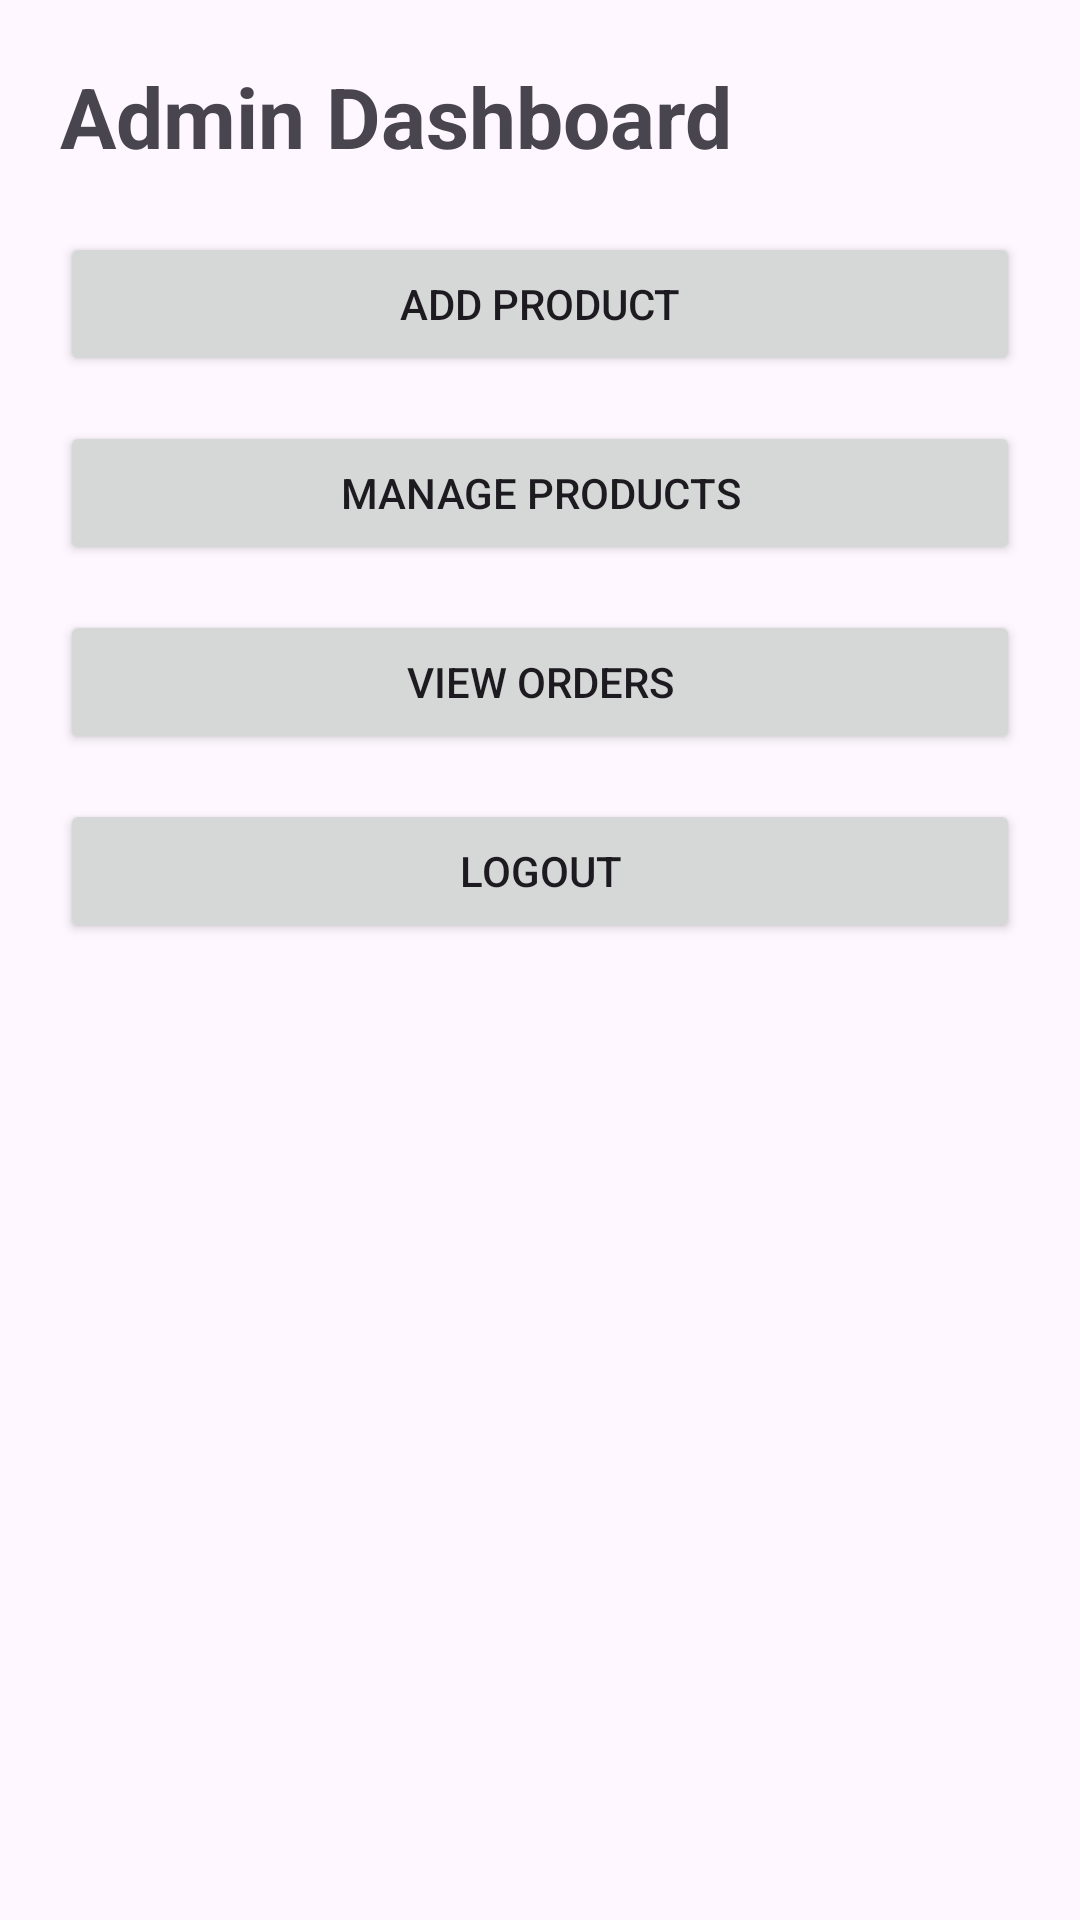

Reconstruct the res/layout file that produces this screen, plus the resources it refers to.
<!-- AndroidManifest.xml: application theme Theme.Material3.DayNight.NoActionBar -->
<!-- res/layout/activity_admin_dashboard.xml -->
<?xml version="1.0" encoding="utf-8"?>
<ScrollView xmlns:android="http://schemas.android.com/apk/res/android"
    android:layout_width="match_parent"
    android:layout_height="match_parent">

    <LinearLayout
        android:layout_width="match_parent"
        android:layout_height="wrap_content"
        android:orientation="vertical"
        android:padding="20dp">

        <TextView
            android:layout_width="wrap_content"
            android:layout_height="wrap_content"
            android:text="Admin Dashboard"
            android:textSize="28sp"
            android:textStyle="bold"/>

        <Button
            android:id="@+id/btnAddProduct"
            android:layout_width="match_parent"
            android:layout_height="wrap_content"
            android:text="Add Product"
            android:layout_marginTop="20dp"/>

        <Button
            android:id="@+id/btnManageProducts"
            android:layout_width="match_parent"
            android:layout_height="wrap_content"
            android:text="Manage Products"
            android:layout_marginTop="15dp"/>

        <Button
            android:id="@+id/btnViewOrders"
            android:layout_width="match_parent"
            android:layout_height="wrap_content"
            android:text="View Orders"
            android:layout_marginTop="15dp"/>

        <Button
            android:id="@+id/btnLogout"
            android:layout_width="match_parent"
            android:layout_height="wrap_content"
            android:text="Logout"
            android:layout_marginTop="15dp"/>

    </LinearLayout>

</ScrollView>
<!-- resources referenced by this layout -->
<resources>

</resources>
